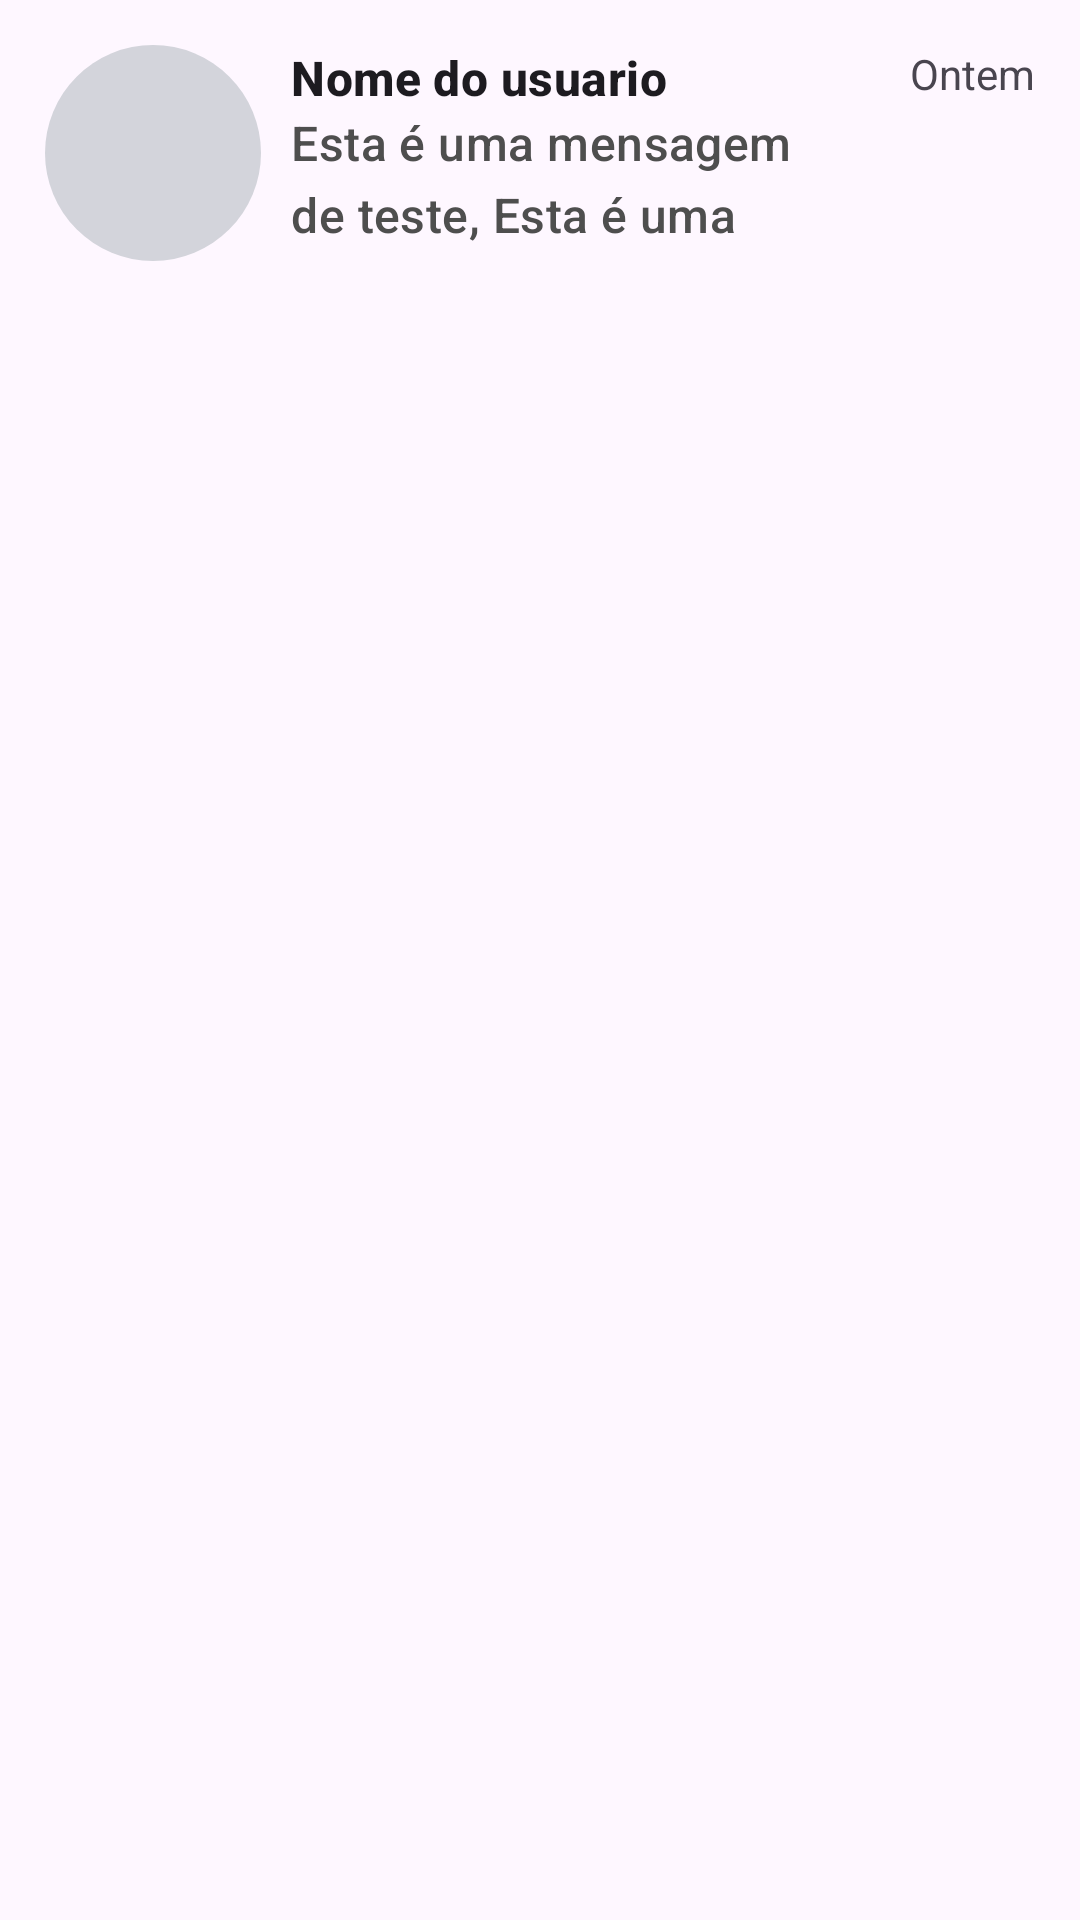

Reconstruct the res/layout file that produces this screen, plus the resources it refers to.
<!-- AndroidManifest.xml: application theme Theme.PapoReto -->
<!-- res/layout/inbox_row_item.xml -->
<?xml version="1.0" encoding="utf-8"?>
<androidx.constraintlayout.widget.ConstraintLayout xmlns:android="http://schemas.android.com/apk/res/android"
    xmlns:app="http://schemas.android.com/apk/res-auto"
    android:layout_width="match_parent"
    android:layout_height="wrap_content"
    android:padding="15dp">

    <com.google.android.material.imageview.ShapeableImageView
        android:id="@+id/img_profile"
        android:layout_width="72dp"
        android:layout_height="72dp"
        android:background="@drawable/image_background"
        app:contentPadding="10dp"
        android:src="@drawable/baseline_person_24"
        app:cornerFamily="rounded"
        app:layout_constraintStart_toStartOf="parent"
        app:layout_constraintTop_toTopOf="parent"
        app:cornerSize= "50%"/>


    <TextView
        android:id="@+id/txt_name"
        android:layout_marginStart="10dp"
        style="@style/TextAppearance.Material3.TitleMedium"
        android:text="@string/username"
        android:textStyle="bold"
        app:layout_constraintStart_toEndOf="@id/img_profile"
        app:layout_constraintTop_toTopOf="@id/img_profile"
        android:layout_width="0dp"
        android:layout_height="wrap_content"/>

    <TextView
        android:id="@+id/txt_message"
        style="@style/TextAppearance.Material3.TitleMedium"
        android:text="@string/message_text"
        android:textColor="@color/dark_gray"
        android:maxLines="2"
        android:ellipsize="marquee"
        app:layout_constraintStart_toStartOf="@id/txt_name"
        app:layout_constraintTop_toBottomOf="@id/txt_name"
        app:layout_constraintStart_toEndOf="@id/img_profile"
        app:layout_constraintEnd_toStartOf="@id/txt_date"
        android:layout_width="0dp"
        android:layout_height="wrap_content"/>

    <TextView
        android:id="@+id/txt_date"
        android:text="@string/yesterday"
        app:layout_constraintEnd_toEndOf="parent"
        app:layout_constraintTop_toTopOf="@id/img_profile"
        android:layout_width="wrap_content"
        android:layout_height="wrap_content"/>

</androidx.constraintlayout.widget.ConstraintLayout>
<!-- resources referenced by this layout -->
<resources>
  <color name="dark_gray">#4E4E4E</color>
  <!-- drawable image_background (drawable) -->
  <?xml version="1.0" encoding="utf-8"?>
  <shape xmlns:android="http://schemas.android.com/apk/res/android">
  
      <corners android:radius="72dp"/>
      <solid android:color="@color/light_gray"/>
  </shape>
  <string name="message_text">Esta é uma mensagem de teste, Esta é uma mensagem de teste, Esta é uma mensagem de teste, Esta é uma mensagem de teste, Esta é uma mensagem de teste, Esta é uma mensagem de teste, Esta é uma mensagem de teste</string>
  <string name="username">Nome do usuario</string>
  <string name="yesterday">Ontem</string>
  <style name="Theme.PapoReto" parent="Base.Theme.PapoReto" />
  <color name="light_gray">#D3D4DB</color>
  <style name="Base.Theme.PapoReto" parent="Theme.Material3.DayNight.NoActionBar">
          
           <item name="colorPrimary">@color/yellow</item>
           <item name="android:statusBarColor">@color/yellow</item>
           <item name="android:windowLightStatusBar">true</item>
      </style>
  <color name="yellow">#fcb900</color>
</resources>
